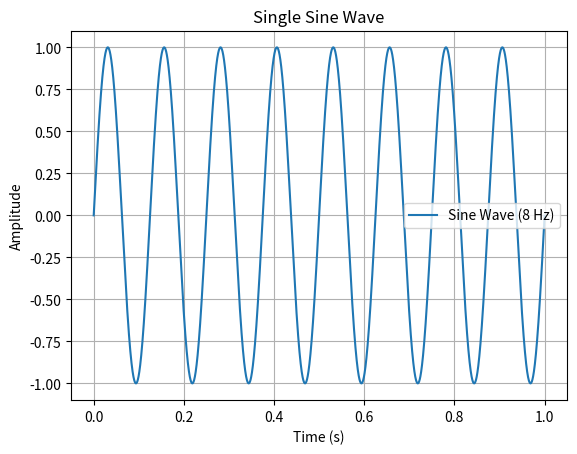

This figure's Python source:
# sine_wave.py
import numpy as np
import matplotlib.pyplot as plt

def generate_sine_wave(frequency, duration, sample_rate):
    time = np.linspace(0, duration, int(sample_rate * duration), endpoint=False)
    amplitude = np.sin(2 * np.pi * frequency * time)
    return time, amplitude

def plot_sine_wave(frequency=8, duration=1, sample_rate=44100):
    time, amplitude = generate_sine_wave(frequency, duration, sample_rate)

    plt.plot(time, amplitude, label=f'Sine Wave ({frequency} Hz)')
    plt.xlabel('Time (s)')
    plt.ylabel('Amplitude')
    plt.title('Single Sine Wave')
    plt.legend()
    plt.grid(True)
    plt.show()

if __name__ == "__main__":
    plot_sine_wave()
